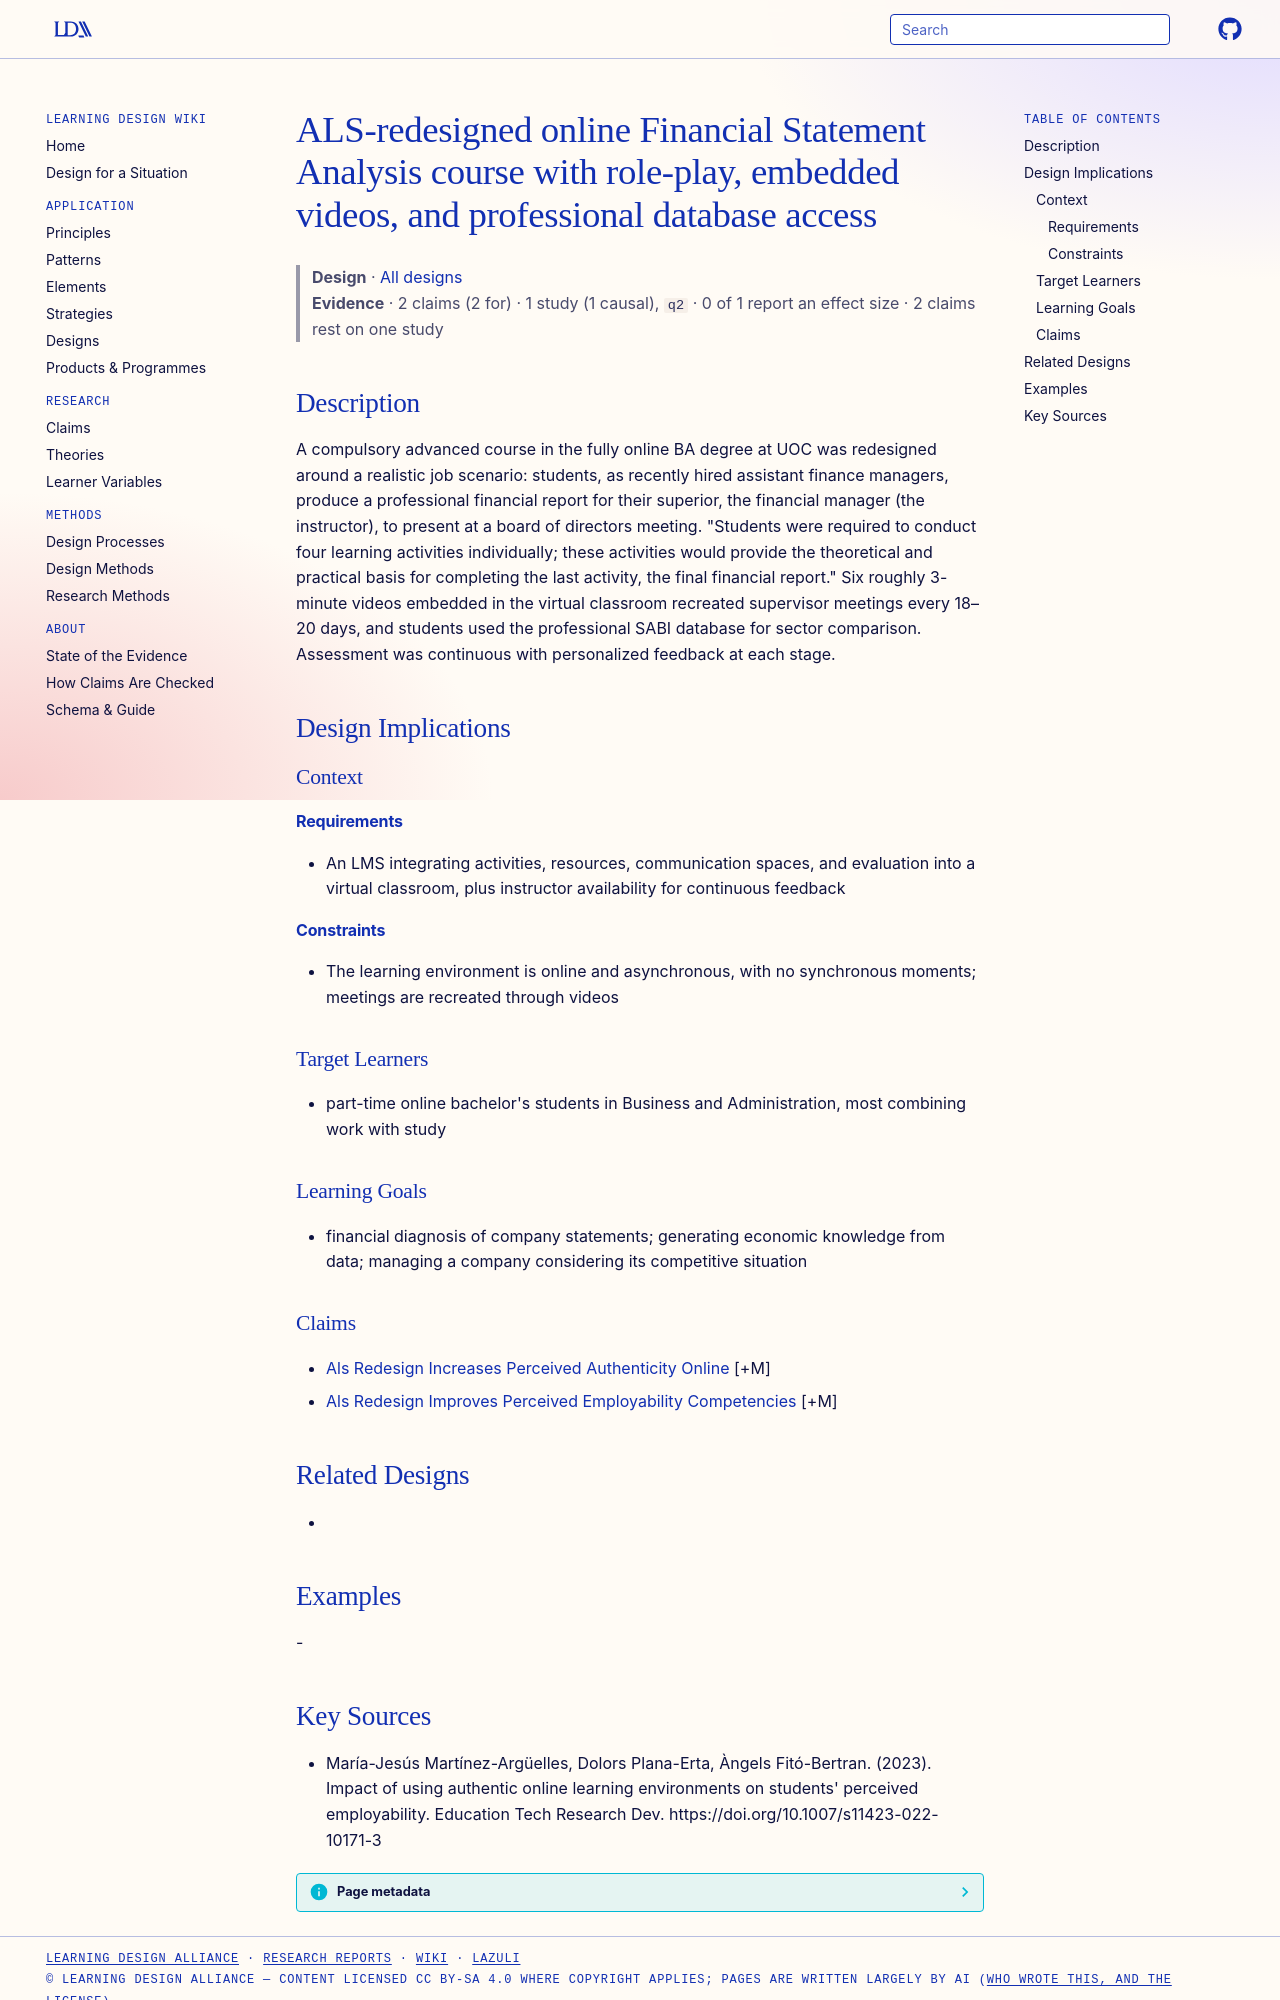

repository: Learning-Design-Alliance/learning-wiki · page: designs/als-financial-statement-analysis-course-redesign/index.html · generator: mkdocs

---
type: design
id: als-financial-statement-analysis-course-redesign
title: ALS-redesigned online Financial Statement Analysis course with role-play, embedded videos, and professional database access
description: "A compulsory advanced course in the fully online BA degree at UOC was redesigned around a realistic job scenario: students, as recently hired assistant finance managers, produce a professional financial report for the..."
status: review
generated:
  by: "process:settle-candidates"
  at: 2026-10-29
sources:
  - id: maría-jesús-martínez-argüelles-2023
    resource: "https://doi.org/10.1007/s11423-022-10171-3"
    title: "María-Jesús Martínez-Argüelles, Dolors Plana-Erta, Àngels Fitó-Bertran. (2023). Impact of using authentic online learning environments on students' perceived employability. Education Tech Research Dev. https://doi.org/10.1007/s11423-022-10171-3"
    author: María-Jesús Martínez-Argüelles, Dolors Plana-Erta, Àngels Fitó-Bertran
---

# ALS-redesigned online Financial Statement Analysis course with role-play, embedded videos, and professional database access

> **Design** · [All designs](index.md)
> **Evidence** · 2 claims (2 for) · 1 study (1 causal), `q2` · 0 of 1 report an effect size · 2 claims rest on one study

## Description
A compulsory advanced course in the fully online BA degree at UOC was redesigned around a realistic job scenario: students, as recently hired assistant finance managers, produce a professional financial report for their superior, the financial manager (the instructor), to present at a board of directors meeting. "Students were required to conduct four learning activities individually; these activities would provide the theoretical and practical basis for completing the last activity, the final financial report." Six roughly 3-minute videos embedded in the virtual classroom recreated supervisor meetings every 18–20 days, and students used the professional SABI database for sector comparison. Assessment was continuous with personalized feedback at each stage.

## Design Implications

### Context
#### Requirements
- An LMS integrating activities, resources, communication spaces, and evaluation into a virtual classroom, plus instructor availability for continuous feedback
#### Constraints
- The learning environment is online and asynchronous, with no synchronous moments; meetings are recreated through videos

### Target Learners
- part-time online bachelor's students in Business and Administration, most combining work with study

### Learning Goals
- financial diagnosis of company statements; generating economic knowledge from data; managing a company considering its competitive situation

### Claims
- [Als Redesign Increases Perceived Authenticity Online](../claims/als-redesign-increases-perceived-authenticity-online.md) [+M]
- [Als Redesign Improves Perceived Employability Competencies](../claims/als-redesign-improves-perceived-employability-competencies.md) [+M]

## Related Designs
- 

## Examples
-
